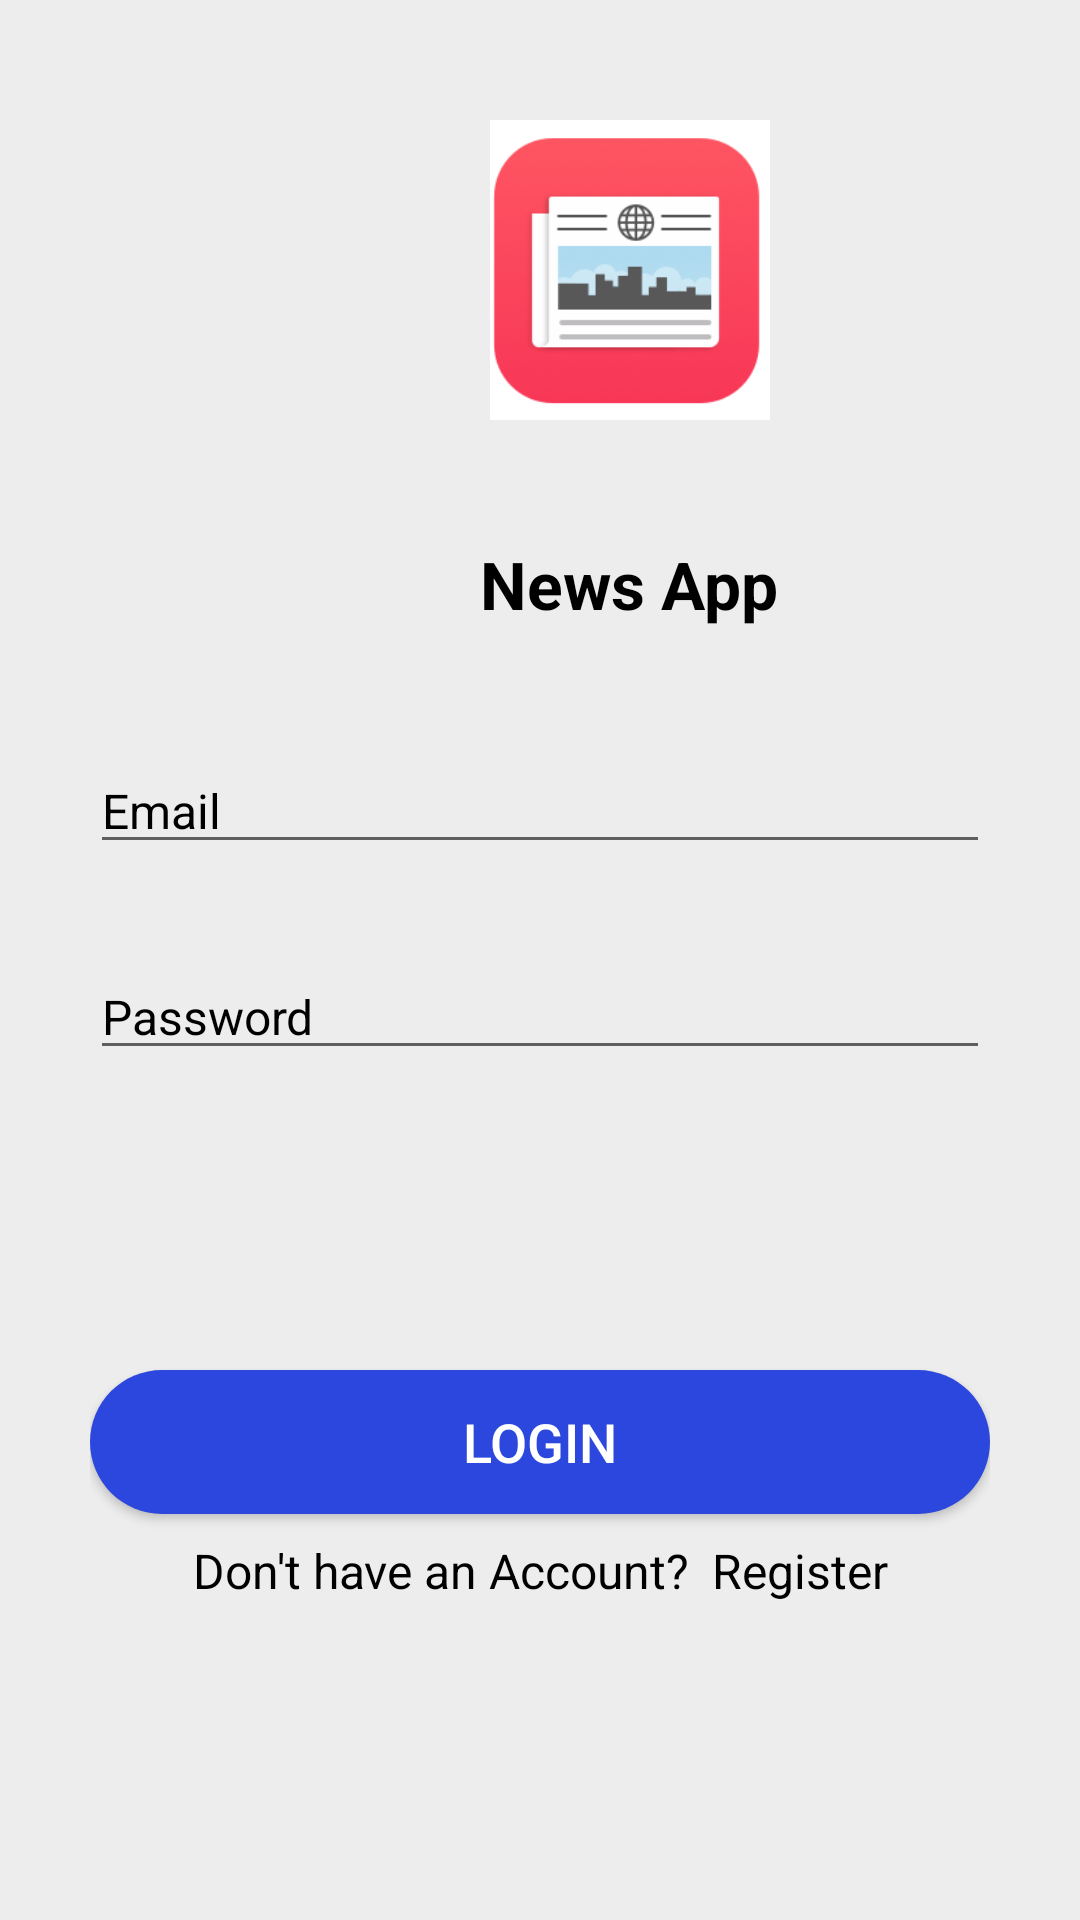

Layout XML and referenced resources for this Android screen:
<!-- AndroidManifest.xml: application theme Theme.PublicNewsApp -->
<!-- res/layout/activity_login.xml -->
<?xml version="1.0" encoding="utf-8"?>
<LinearLayout xmlns:android="http://schemas.android.com/apk/res/android"
    xmlns:tools="http://schemas.android.com/tools"
    android:layout_width="match_parent"
    android:layout_height="match_parent"
    android:background="@color/main_background"
    android:orientation="vertical"
    tools:context=".Login">

    <LinearLayout
        android:layout_width="match_parent"
        android:layout_height="match_parent"
        android:layout_marginLeft="30dp"
        android:layout_marginRight="30dp"
        android:orientation="vertical">

        <ImageView
            android:layout_width="100dp"
            android:layout_height="100dp"
            android:layout_marginTop="40dp"
            android:src="@drawable/logo"
            android:layout_marginStart="130dp"/>

        <TextView
            android:layout_width="wrap_content"
            android:layout_height="wrap_content"
            android:layout_marginTop="40dp"
            android:text="News App"
            android:textColor="@color/black"
            android:textSize="22sp"
            android:textStyle="bold"
            android:layout_marginStart="130dp"/>



        <EditText
            android:id="@+id/et_email"
            android:layout_width="match_parent"
            android:layout_height="wrap_content"
            android:layout_marginTop="40dp"
            android:hint="Email"
            android:textColorHint="@color/black"
            android:drawableLeft="@drawable/ic_account"
            android:drawableTint="@color/Blue"
            android:drawablePadding="10dp"
            android:textColor="@color/black"
            android:textSize="16sp" />

        <EditText
            android:id="@+id/et_password"
            android:layout_width="match_parent"
            android:layout_height="wrap_content"
            android:layout_marginTop="30dp"
            android:hint="Password"
            android:drawableLeft="@drawable/ic_password"
            android:drawableTint="@color/Blue"
            android:drawablePadding="10dp"
            android:textColorHint="@color/black"
            android:textColor="@color/black"
            android:textSize="16sp" />

        <Button
            android:id="@+id/btn_login"
            android:layout_width="match_parent"
            android:layout_height="wrap_content"
            android:layout_gravity="bottom"
            android:layout_marginTop="100dp"
            android:backgroundTint="@color/Blue"
            android:text="LOGIN"
            android:background="@drawable/round_corner"
            android:textAllCaps="false"
            android:textColor="@color/white"
            android:textSize="18sp" />

        <LinearLayout
            android:layout_width="match_parent"
            android:layout_height="wrap_content"
            android:layout_marginTop="8dp"
            android:gravity="center"
            android:orientation="horizontal">

            <TextView
                android:layout_width="wrap_content"
                android:layout_height="wrap_content"
                android:text="Don't have an Account?"
                android:textAlignment="center"
                android:textColor="@color/black"
                android:textSize="16sp" />

            <TextView
                android:id="@+id/tv_registerButton"
                android:layout_width="wrap_content"
                android:layout_height="wrap_content"
                android:layout_marginLeft="8dp"
                android:text="Register"
                android:textAlignment="center"
                android:textColor="@color/black"
                android:textSize="16sp" />

        </LinearLayout>

    </LinearLayout>


</LinearLayout>
<!-- resources referenced by this layout -->
<resources>
  <color name="Blue">#2C47DD</color>
  <color name="black">#FF000000</color>
  <color name="main_background">#EDEDED</color>
  <color name="white">#FFFFFFFF</color>
  <!-- drawable logo: png bitmap (drawable-v24, 19968 bytes) -->
  <!-- drawable round_corner (drawable) -->
  <?xml version="1.0" encoding="utf-8"?>
  <shape android:shape="rectangle" xmlns:android="http://schemas.android.com/apk/res/android">
  
      <corners android:radius="300dp"></corners>
      <solid android:color="@color/Blue"></solid>
  </shape>
  <style name="Theme.PublicNewsApp" parent="Theme.MaterialComponents.DayNight.NoActionBar">
          
          <item name="colorPrimary">@color/purple_500</item>
          <item name="colorPrimaryVariant">@color/purple_700</item>
          <item name="colorOnPrimary">@color/white</item>
          
          <item name="colorSecondary">@color/teal_200</item>
          <item name="colorSecondaryVariant">@color/teal_700</item>
          <item name="colorOnSecondary">@color/black</item>
          
  
          <item name="android:statusBarColor" tools:targetApi="l">@color/Blue</item>
          
      </style>
  <color name="purple_500">#FF6200EE</color>
  <color name="purple_700">#03A9F4</color>
  <color name="teal_200">#FF03DAC5</color>
  <color name="teal_700">#FF018786</color>
</resources>
